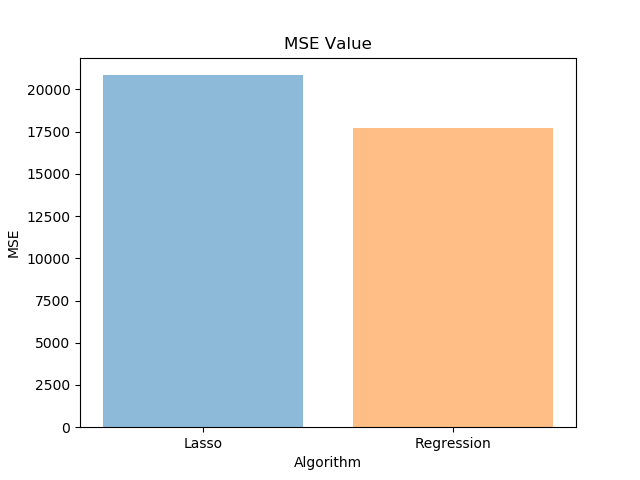

The table this chart was drawn from, first rows:
Algorithm, MSE
Lasso, 20846
Regression, 17696
